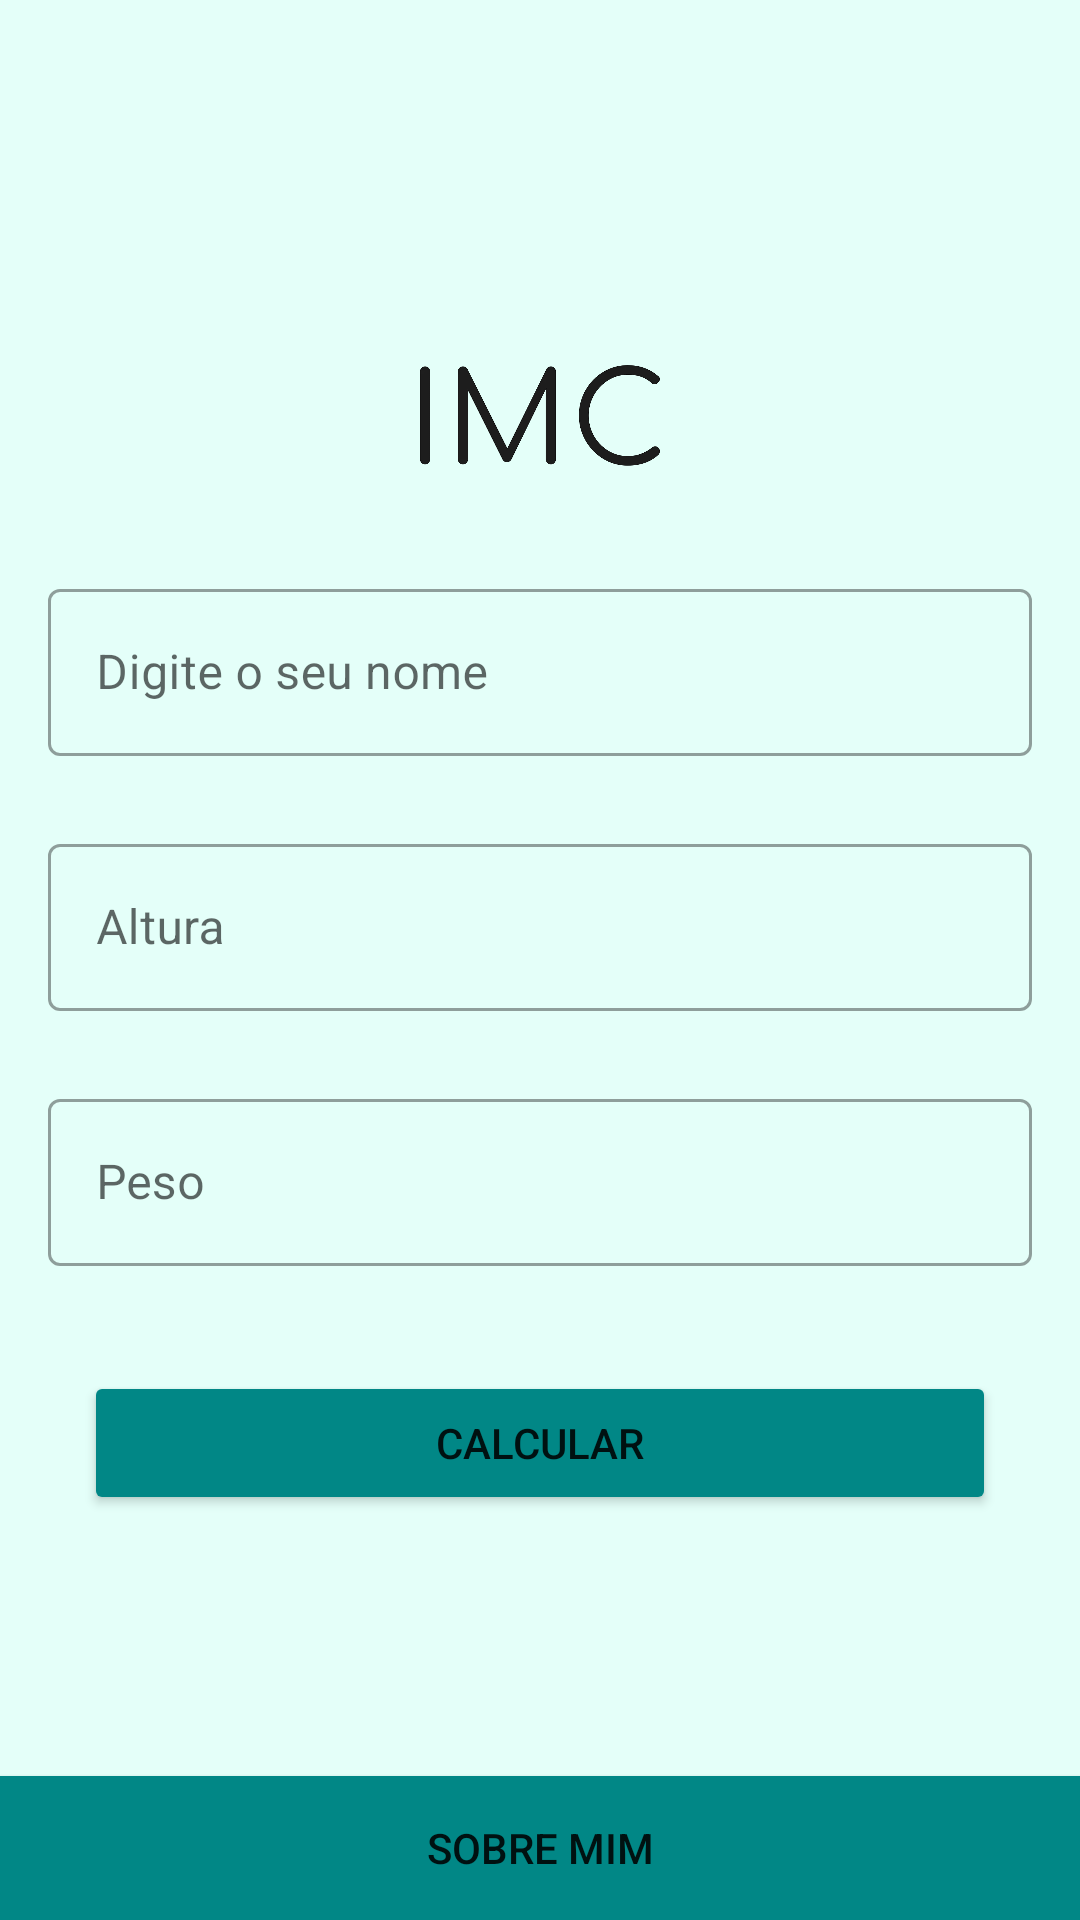

Reconstruct the res/layout file that produces this screen, plus the resources it refers to.
<!-- AndroidManifest.xml: application theme Theme.NAC1 -->
<!-- res/layout/activity_data_screen.xml -->
<?xml version="1.0" encoding="utf-8"?>
<androidx.constraintlayout.widget.ConstraintLayout xmlns:android="http://schemas.android.com/apk/res/android"
    xmlns:app="http://schemas.android.com/apk/res-auto"
    xmlns:tools="http://schemas.android.com/tools"
    android:layout_width="match_parent"
    android:layout_height="match_parent"
    android:background="@color/fundo"
    tools:context=".DataScreen">

    <ImageView
        android:id="@+id/imagem_Data"
        android:layout_width="@dimen/width_image"
        android:layout_height="@dimen/height_image"
        android:src="@drawable/imc"
        app:layout_constraintTop_toTopOf="parent"
        app:layout_constraintStart_toStartOf="parent"
        app:layout_constraintEnd_toEndOf="parent"
        app:layout_constraintBottom_toBottomOf="parent"
        app:layout_constraintVertical_bias="0.2"
        />

    <com.google.android.material.textfield.TextInputLayout
        android:id="@+id/txtField_Name"
        android:layout_width="match_parent"
        android:layout_height="wrap_content"
        app:layout_constraintTop_toBottomOf="@id/imagem_Data"
        android:layout_marginEnd="@dimen/margin_StartEnd"
        android:layout_marginStart="@dimen/margin_StartEnd"
        android:layout_marginTop="@dimen/topMargin"
        android:hint="@string/nome"
        style="@style/Widget.MaterialComponents.TextInputLayout.OutlinedBox">

        <com.google.android.material.textfield.TextInputEditText
            android:id="@+id/txtName"
            android:layout_width="match_parent"
            android:layout_height="wrap_content"
            />

    </com.google.android.material.textfield.TextInputLayout>

    <com.google.android.material.textfield.TextInputLayout
        android:id="@+id/txtField_Height"
        android:layout_width="match_parent"
        android:layout_height="wrap_content"
        app:layout_constraintTop_toBottomOf="@id/txtField_Name"
        android:layout_marginEnd="@dimen/margin_StartEnd"
        android:layout_marginStart="@dimen/margin_StartEnd"
        android:layout_marginTop="@dimen/topMargin_txtField"
        android:hint="@string/altura"
        style="@style/Widget.MaterialComponents.TextInputLayout.OutlinedBox">


        <com.google.android.material.textfield.TextInputEditText
            android:id="@+id/txtHeight"
            android:layout_width="match_parent"
            android:layout_height="wrap_content"
            />

    </com.google.android.material.textfield.TextInputLayout>

    <com.google.android.material.textfield.TextInputLayout
        android:id="@+id/txtField_Peso"
        android:layout_width="match_parent"
        android:layout_height="wrap_content"
        app:layout_constraintTop_toBottomOf="@id/txtField_Height"
        android:layout_marginEnd="@dimen/margin_StartEnd"
        android:layout_marginStart="@dimen/margin_StartEnd"
        android:layout_marginTop="@dimen/topMargin_txtField"
        android:hint="@string/peso"
        style="@style/Widget.MaterialComponents.TextInputLayout.OutlinedBox">

        <com.google.android.material.textfield.TextInputEditText
            android:id="@+id/txtPeso"
            android:layout_width="match_parent"
            android:layout_height="wrap_content"
            />

    </com.google.android.material.textfield.TextInputLayout>

    <Button
        android:id="@+id/calculateBt"
        android:layout_width="match_parent"
        android:layout_height="wrap_content"
        app:layout_constraintTop_toBottomOf="@id/txtField_Peso"
        android:layout_marginTop="@dimen/topMargin"
        android:layout_marginEnd="@dimen/margin_StartEndButton"
        android:layout_marginStart="@dimen/margin_StartEndButton"
        android:paddingBottom="@dimen/btPadding"
        android:paddingTop="@dimen/btPadding"
        android:text="@string/btText"
        app:backgroundTint="@color/teal_700"
        />

    <Button
        android:id="@+id/euBt"
        android:layout_width="0dp"
        android:layout_height="wrap_content"
        app:layout_constraintTop_toBottomOf="@id/calculateBt"
        app:layout_constraintBottom_toBottomOf="parent"
        app:layout_constraintStart_toStartOf="parent"
        app:layout_constraintEnd_toEndOf="parent"
        android:layout_marginTop="@dimen/topMargin"
        android:text="Sobre Mim"
        android:background="@drawable/button_custom"
        app:layout_constraintVertical_bias="1.0"
        android:backgroundTint="@color/teal_700"
        />

</androidx.constraintlayout.widget.ConstraintLayout>
<!-- resources referenced by this layout -->
<resources>
  <color name="fundo">#E4FFF9</color>
  <color name="teal_700">#FF018786</color>
  <dimen name="btPadding">10dp</dimen>
  <dimen name="height_image">35dp</dimen>
  <dimen name="margin_StartEnd">16dp</dimen>
  <dimen name="margin_StartEndButton">28dp</dimen>
  <dimen name="topMargin">35dp</dimen>
  <dimen name="topMargin_txtField">24dp</dimen>
  <dimen name="width_image">80dp</dimen>
  <!-- drawable button_custom (drawable) -->
  <?xml version="1.0" encoding="utf-8"?>
  <shape xmlns:android="http://schemas.android.com/apk/res/android">
      <solid android:color="@color/teal_700"/>
  </shape>
  <!-- drawable imc: webp bitmap (drawable, 10648 bytes) -->
  <string name="altura">Altura</string>
  <string name="btText">Calcular</string>
  <string name="nome">Digite o seu nome</string>
  <string name="peso">Peso</string>
  <style name="Theme.NAC1" parent="Theme.MaterialComponents.DayNight.DarkActionBar">
          
          <item name="colorPrimary">@color/purple_500</item>
          <item name="colorPrimaryVariant">@color/purple_700</item>
          <item name="colorOnPrimary">@color/white</item>
          
          <item name="colorSecondary">@color/teal_200</item>
          <item name="colorSecondaryVariant">@color/teal_700</item>
          <item name="colorOnSecondary">@color/black</item>
          
          <item name="android:statusBarColor" tools:targetApi="l">?attr/colorPrimaryVariant</item>
          
      </style>
  <color name="purple_500">#FF6200EE</color>
  <color name="purple_700">#FF3700B3</color>
  <color name="white">#FFFFFFFF</color>
  <color name="teal_200">#FF03DAC5</color>
  <color name="black">#FF000000</color>
</resources>
